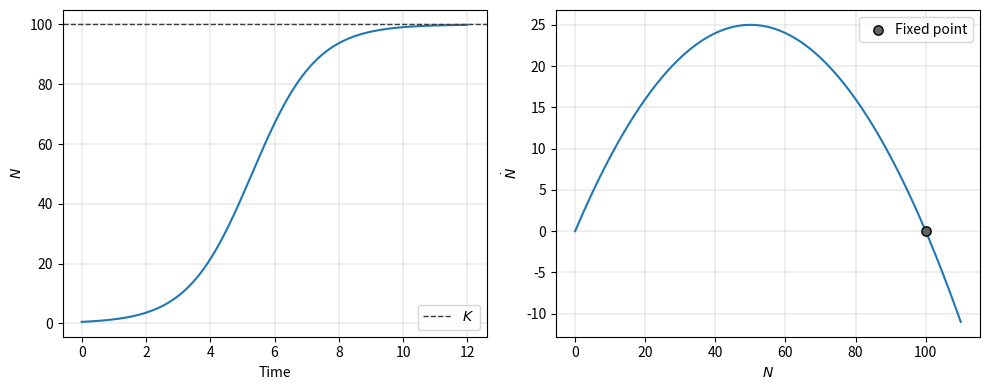

Here is the Python script that generated this plot: (Note: this script raises an exception after producing the figure.)
# Visualize logistic growth function and make phase plane plot

import numpy as np
import matplotlib.pyplot as plt
from pathlib import Path

growth_rate = 1.0
carrying_capacity = 100.0
x0 = 0.5    
t = np.linspace(0, 12, 200)

def logistic_growth(t, r, K, x0):
    return K / (1 + ((K - x0) / x0) * np.exp(-r * t))

x_t = logistic_growth(t, growth_rate, carrying_capacity, x0)

x_vals = np.linspace(0, carrying_capacity*1.1, 200)
dxdt = growth_rate * x_vals * (1 - x_vals / carrying_capacity)

fig, axs = plt.subplots(1, 2, figsize=(10, 4))

# Logistic growth plot
axs[0].plot(t, x_t)
axs[0].set_xlabel("Time")
axs[0].set_ylabel(r'$N$')
axs[0].grid(True, linewidth=0.3)
axs[0].axhline(carrying_capacity, ls='--', linewidth=1, color="#3B3B3B", label=r'$K$')
axs[0].legend()

# Phase plane plot
axs[1].plot(x_vals, dxdt)
axs[1].set_xlabel(r'$N$')
axs[1].set_ylabel(r'$\dot{N}$')
axs[1].grid(True, linewidth=0.3)
axs[1].scatter(carrying_capacity, 0, color="#646464", edgecolor='black', s=45, label='Fixed point', zorder=5)

axs[1].legend(handletextpad=0.2)

plt.tight_layout()
plt.savefig(Path(__file__).parent.parent / 'resources/logistic_growth.pdf', format='pdf')
